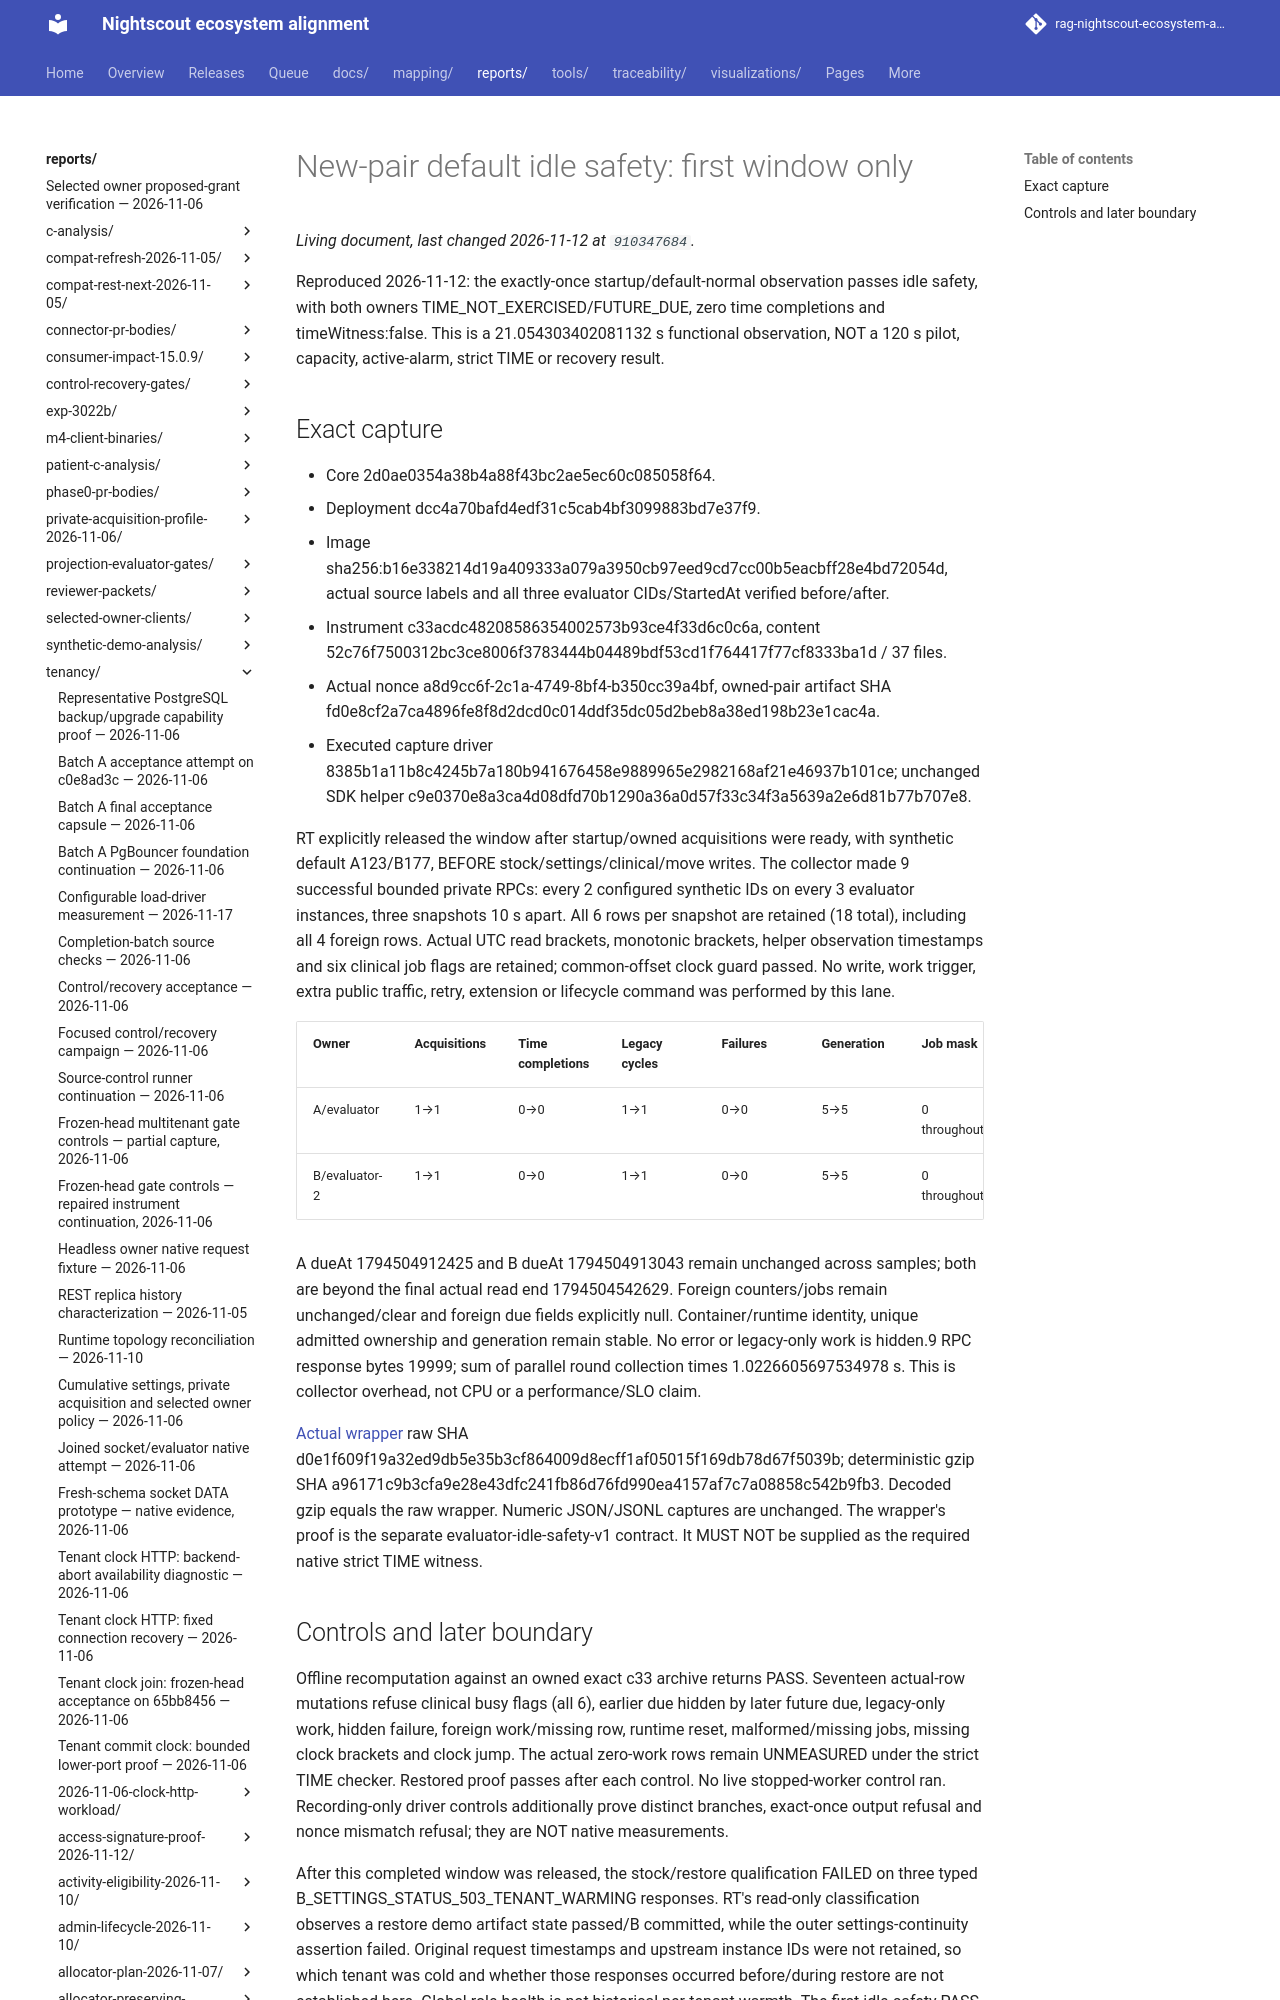

repository: bewest/rag-nightscout-ecosystem-alignment · page: reports/tenancy/evaluator-idle-safety-2026-11-12/native-2d0-dcc4-first-only/index.html · generator: mkdocs

# New-pair default idle safety: first window only

Reproduced 2026-11-12: the exactly-once startup/default-normal observation passes
idle safety, with both owners TIME_NOT_EXERCISED/FUTURE_DUE, zero time completions
and timeWitness:false. This is a 21.054303402081132 s functional observation, NOT
a 120 s pilot, capacity, active-alarm, strict TIME or recovery result.
